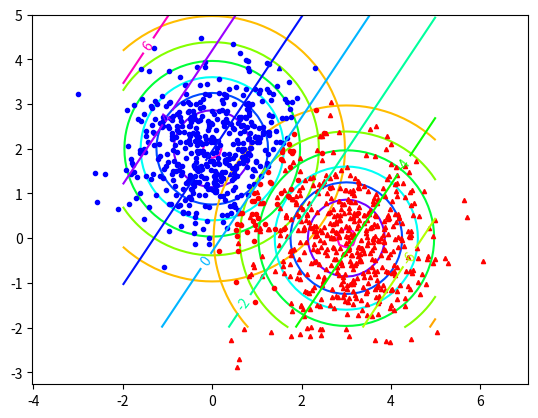
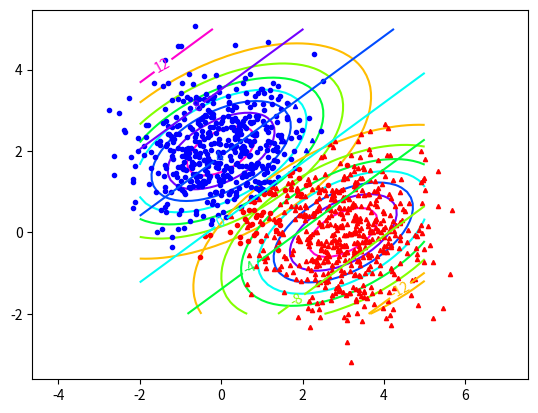
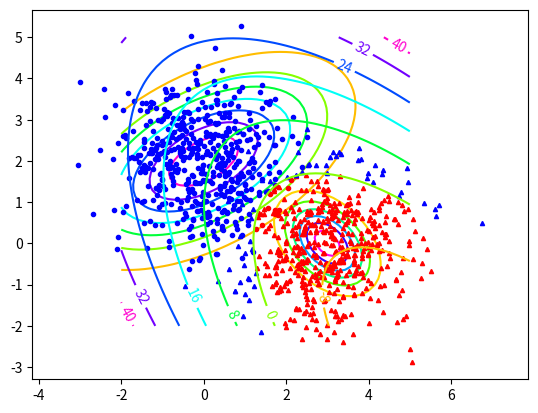

Python code for these plots, in order:
import numpy as np
import numpy.linalg as LA
import matplotlib.pyplot as plt

d=2; n=500

def gausscontour(c,m,xx,yy):
    xt=xx-m[0,0]
    yt=yy-m[1,0]
    ic=np.linalg.inv(c)
    p=1./(2.*np.pi*np.sqrt(np.linalg.det(c))) * \
        np.exp(-1./2.*(ic[0,0]*xt*xt+(ic[0,1]+ic[1,0])*xt*yt+ic[1,1]*yt*yt))
    return p

def recognition(x, mu, sigma, p):
    N = np.array(mu*np.ones(len(x.T)))
    return np.diag(-1./2.*(x-N).T.dot(LA.inv(sigma)).dot(x-N)) \
    +(-d/2.*np.log(2*np.pi)-1./2.*np.log(LA.norm(sigma, ord=1))+np.log(p))*np.ones(len(x.T))

def classification(cov1, cov2, name):
    # mean
    m1=np.array([0.,2.])[:,np.newaxis]
    m2=np.array([3.,0.])[:,np.newaxis]
    # probability
    p1=0.3
    p2=1-p1
    # data constellation
    x1=np.random.randn(d, n)+m1.dot(np.ones([1,n]))
    x2=np.random.randn(d, n)+m2.dot(np.ones([1,n]))
    w=m1-m2

    # recognition function ここを一般化するところから
    x0=1./2.*(m1+m2)-1./np.linalg.norm(m1-m2)**2.*np.log(p1/p2)*(m1-m2);
    l1=(w.T.dot(x1-x0)>0)[-1]
    l2=(w.T.dot(x2-x0)>0)[-1]
    l1=(recognition(x1, m1, cov1, p1)-recognition(x1, m2, cov2, p2)>0)
    l2=(recognition(x2, m1, cov1, p1)-recognition(x2, m2, cov2, p2)>0)

    [xx,yy]=np.meshgrid(np.linspace(-2, 5), np.linspace(-2, 5))
    plt.figure()
    plt.axis('equal')
    contour1=gausscontour(cov1, m1, xx, yy)
    plt.contour(xx, yy, contour1, cmap='hsv')
    contour2=gausscontour(cov2, m2, xx, yy)
    plt.contour(xx, yy, contour2, cmap='hsv')
    # correct x1
    plt.plot(x1[0,np.where(l1)], x1[1,np.where(l1)], 'bo', ms=3)
    # wrong x1
    plt.plot(x1[0,np.where(~l1)], x1[1,np.where(~l1)], 'ro', ms=3)
    # correct x2
    plt.plot(x2[0,np.where(1-l2)], x2[1,np.where(1-l2)], 'r^', ms=3)
    # wrong x2
    plt.plot(x2[0,np.where(l2)], x2[1,np.where(l2)], 'b^', ms=3)
    xxyy=np.c_[np.reshape(xx,-1), np.reshape(yy,-1)].T
    pp = recognition(xxyy, m1, cov1, p1)-recognition(xxyy, m2, cov2, p2)
    pp=np.reshape(pp, xx.shape)
    cs=plt.contour(xx, yy, pp, cmap='hsv') # 識別線
    plt.clabel(cs)
    plt.savefig(name+'cov_diag.eps')
    # plt.show()

if __name__ == '__main__':
    sigma = 1.5
    # variance-covariance matrix
    cov1=sigma**2*np.eye(2)
    cov2=cov1
    classification(cov1, cov2, "1")
    cov1=np.array([[3.3, 1.2],[1.2, 1.7]])
    cov2=cov1
    classification(cov1, cov2, "2")
    cov2=np.array([[0.44, -0.18],[-0.18, 0.43]])
    classification(cov1, cov2, "3")
